Labelled photos from "Imagenes360", an image-classification folder in AgroJuan/Imagenes360. The possible labels are: aceptable, borrosa, correct, nitida, sobreexpuesta, subexpuesta.

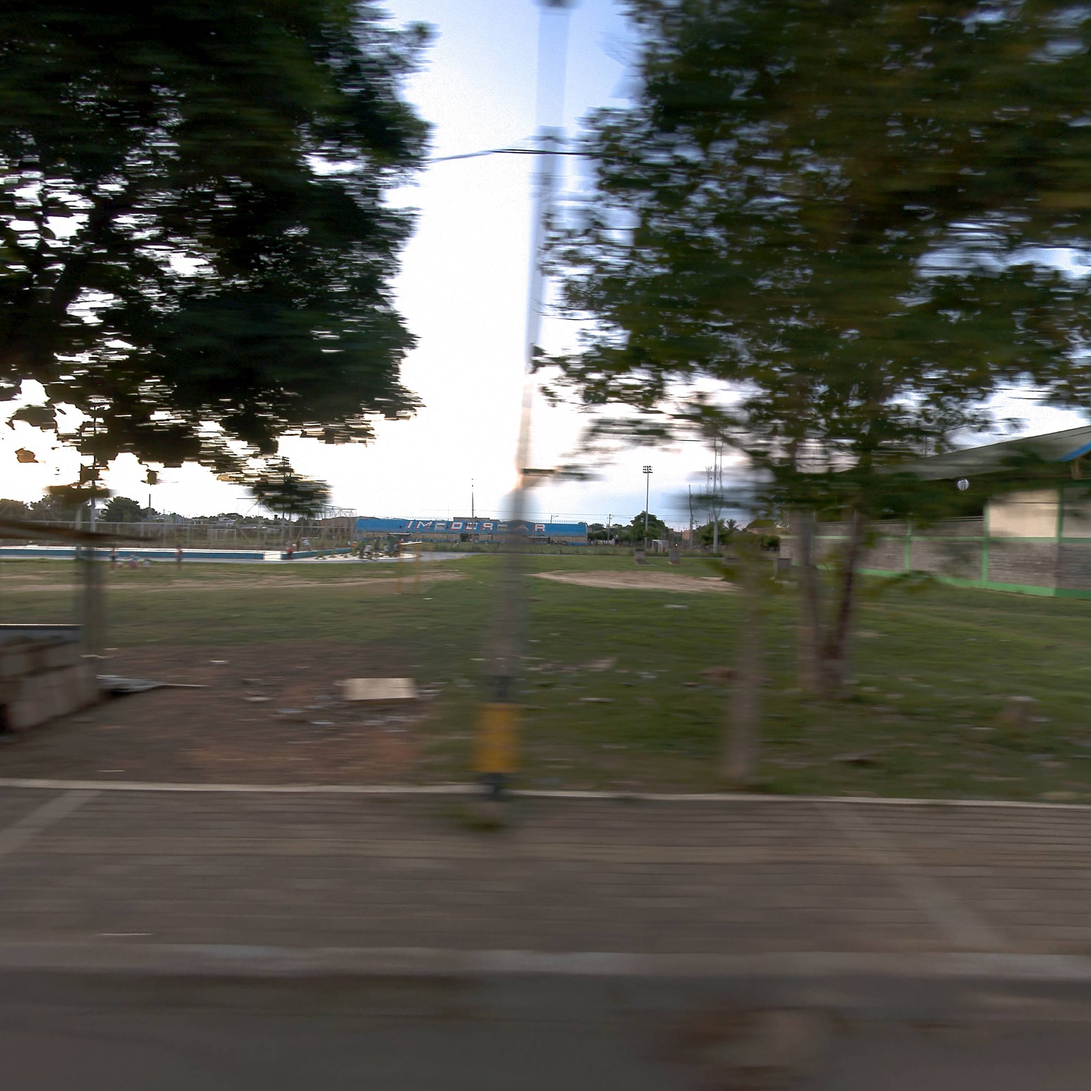
Label: borrosa

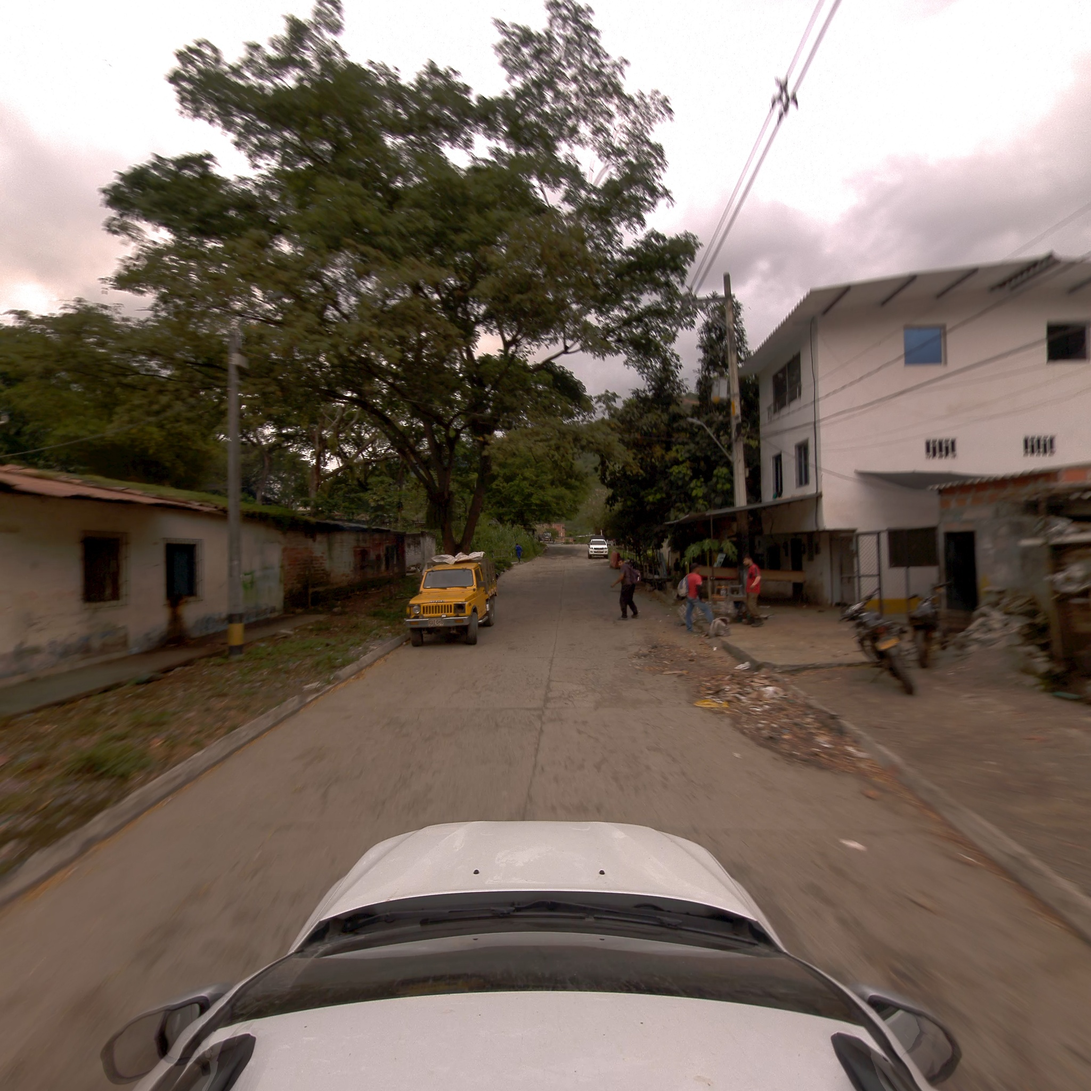
Label: aceptable

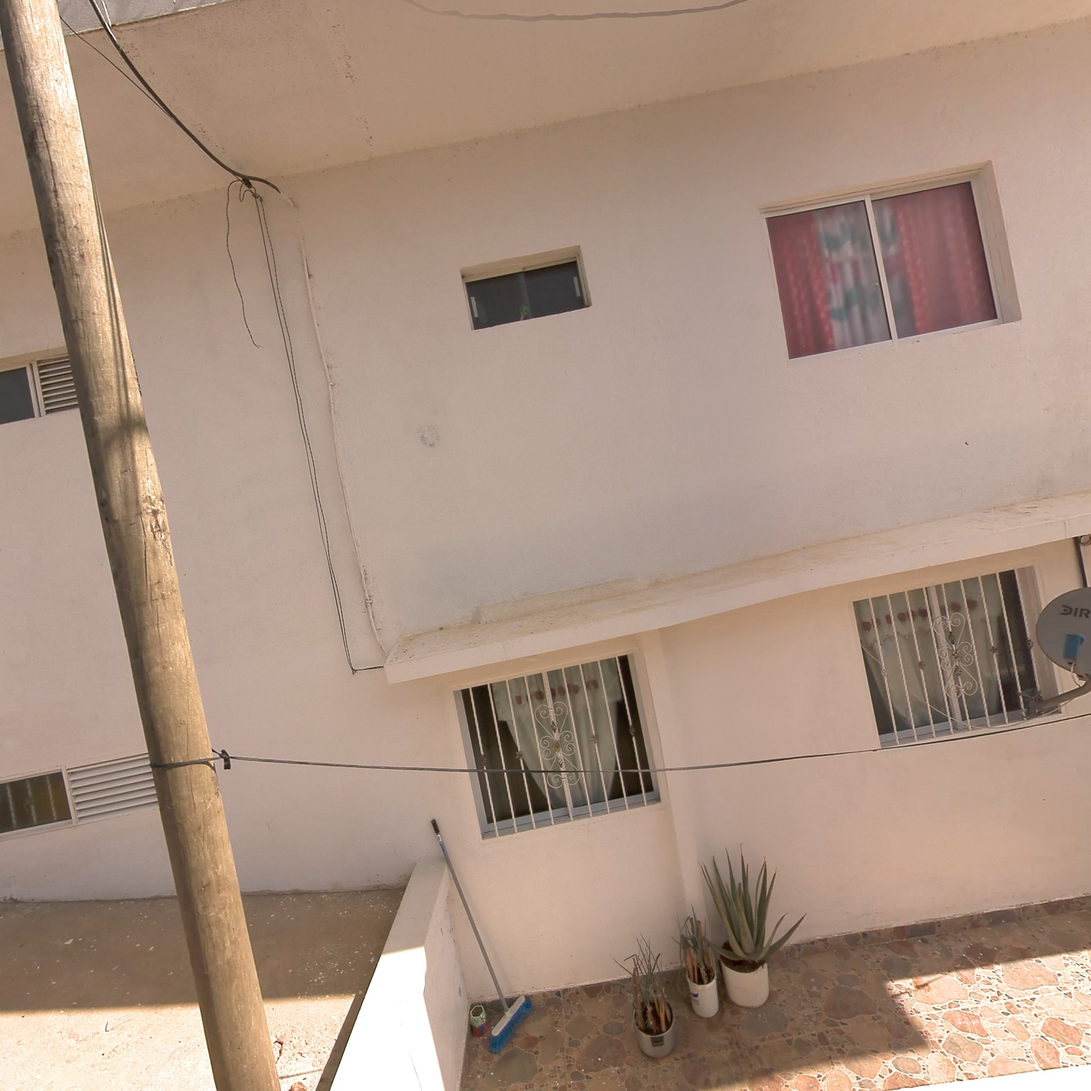
Label: nitida

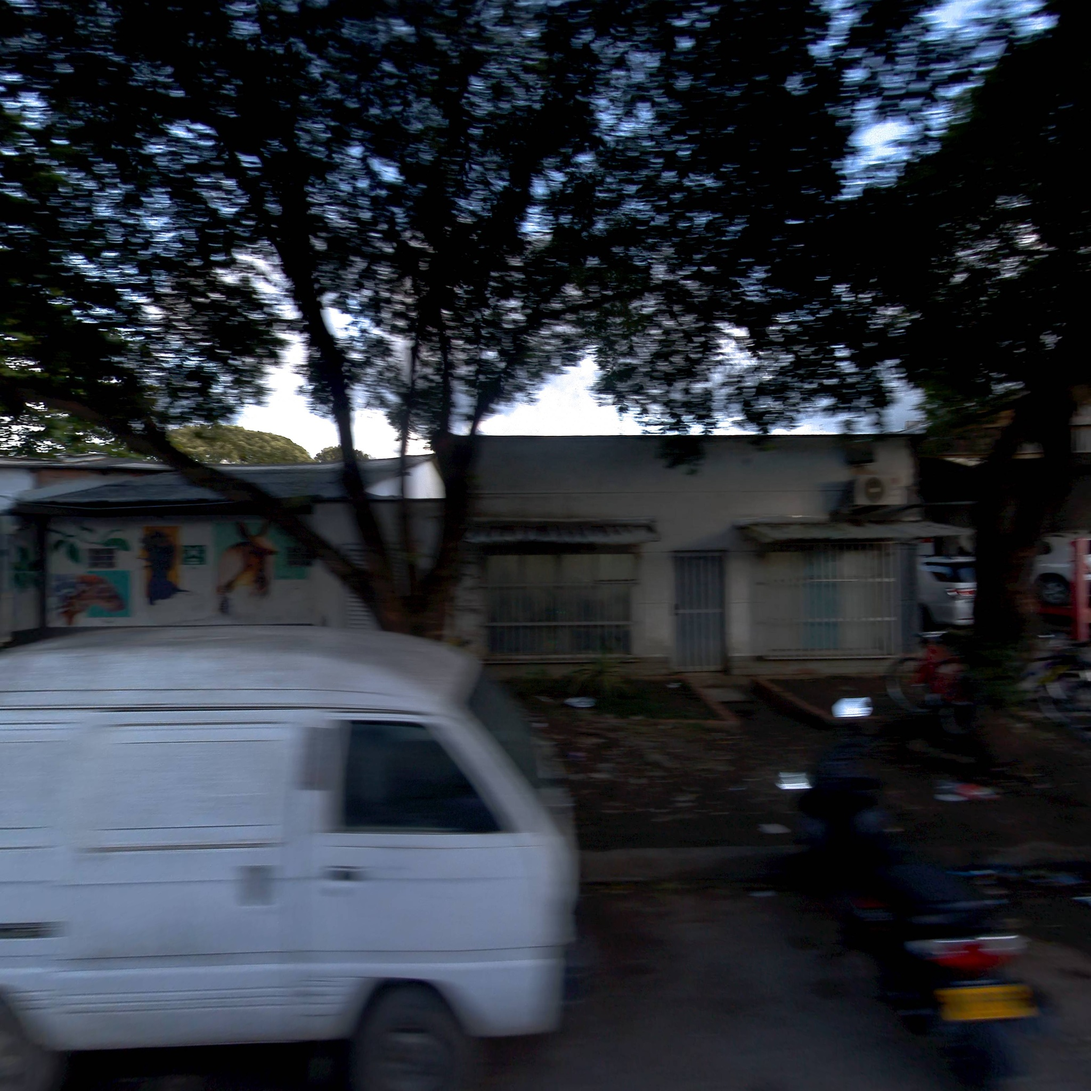
Label: aceptable

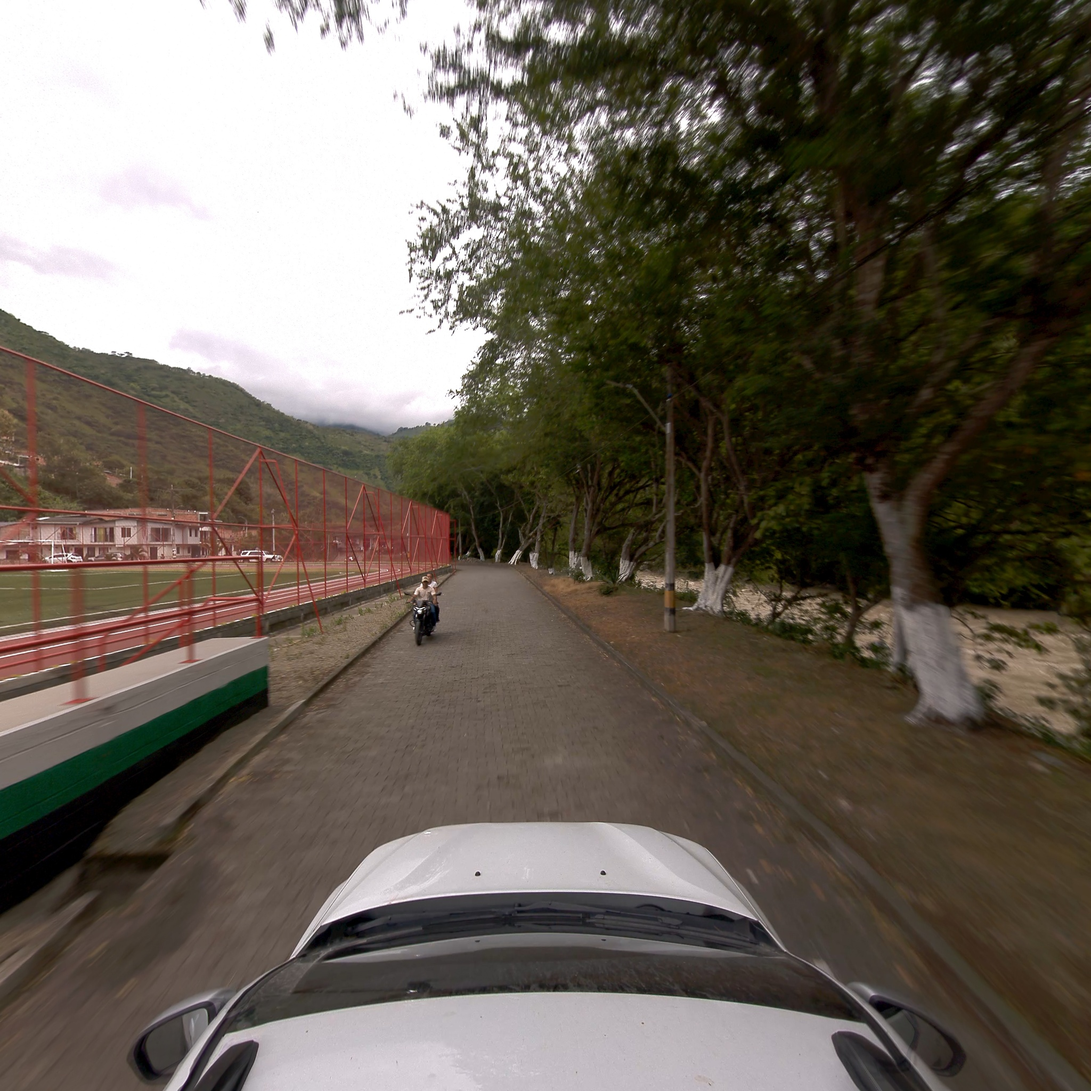
Label: correct

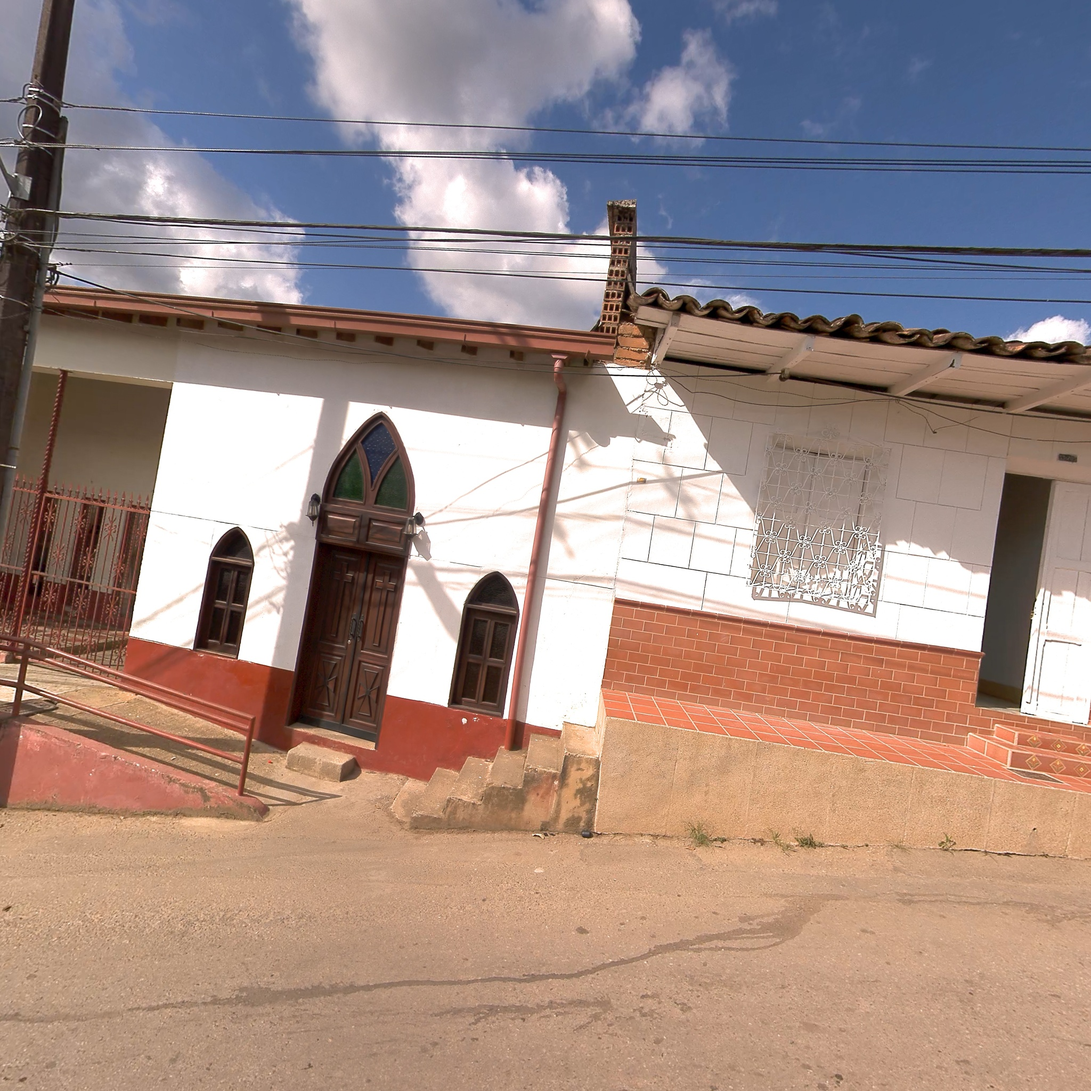
Label: correct
